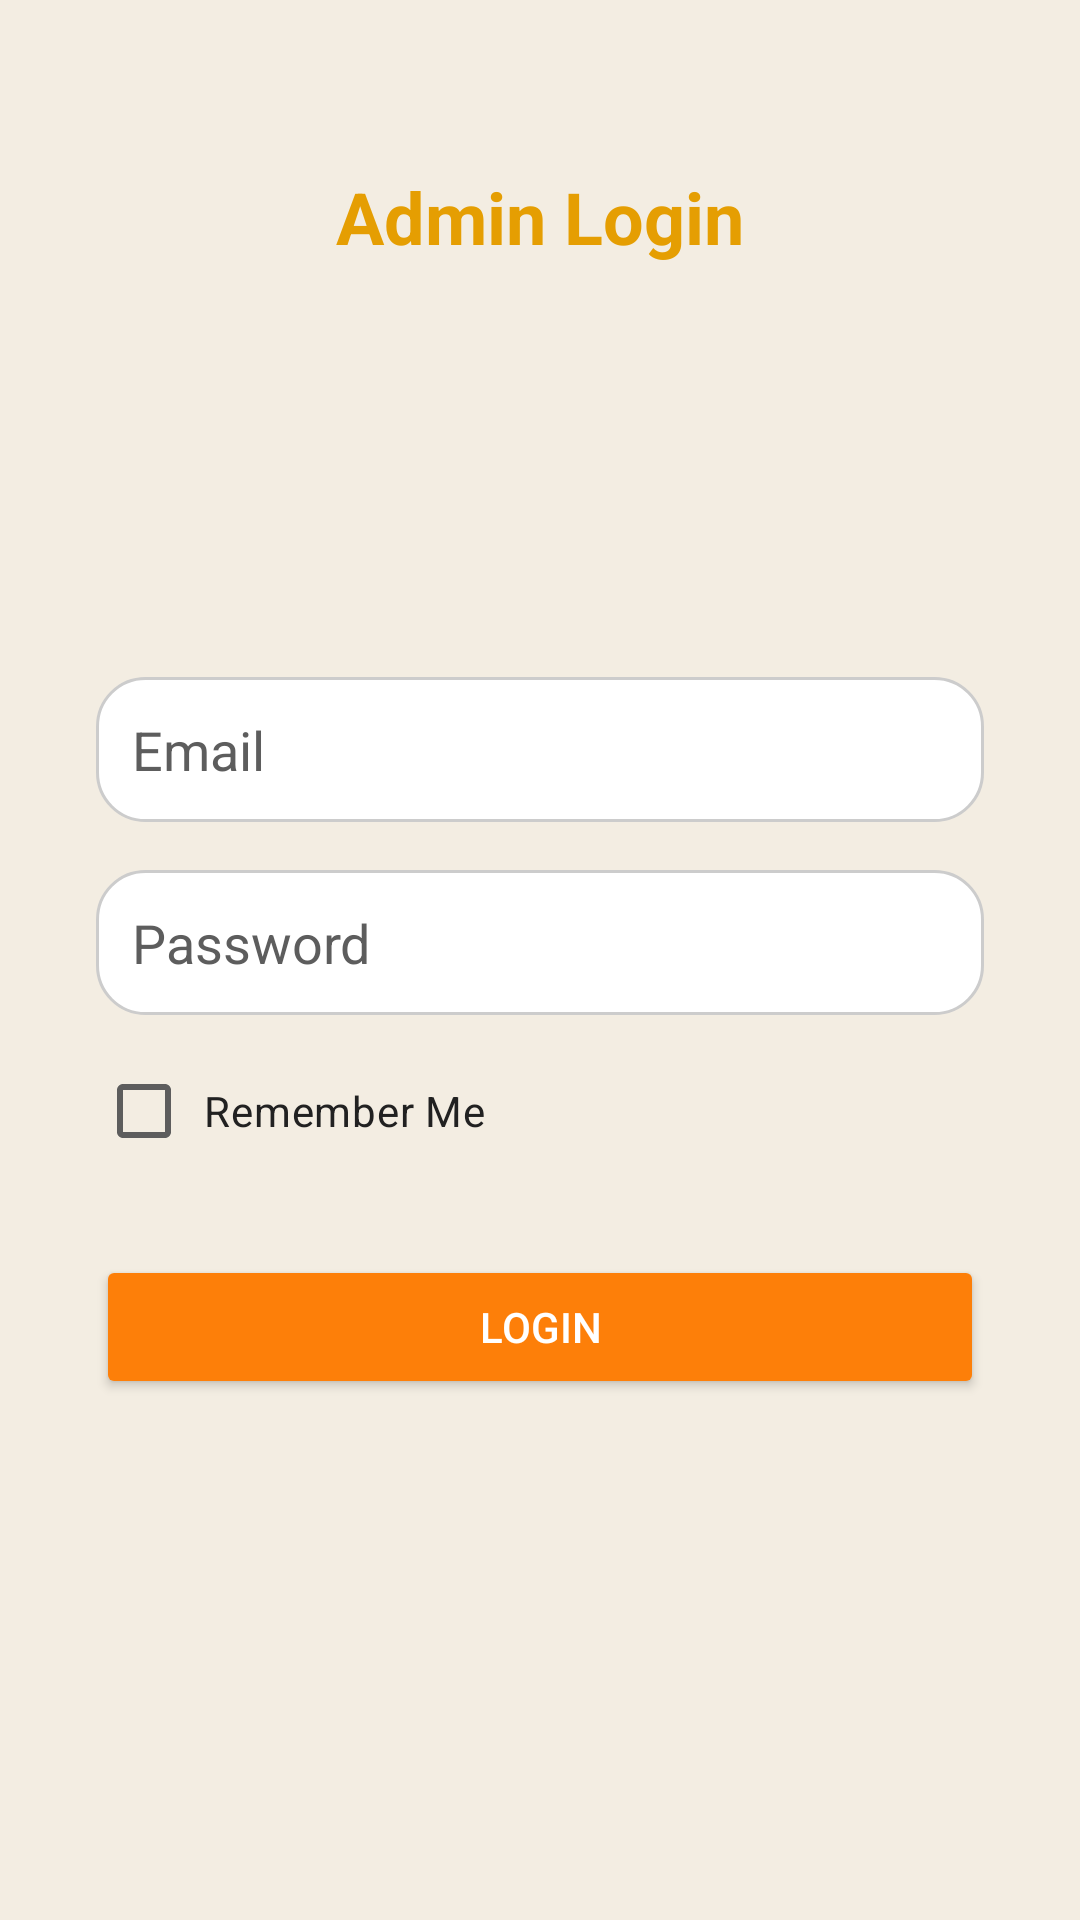

Android layout source for this screen:
<!-- AndroidManifest.xml: application theme Theme.QRAttendanceControl -->
<!-- res/layout/activity_login.xml -->
<?xml version="1.0" encoding="utf-8"?>
<androidx.constraintlayout.widget.ConstraintLayout xmlns:android="http://schemas.android.com/apk/res/android"
    xmlns:app="http://schemas.android.com/apk/res-auto"
    android:id="@+id/loginRoot"
    android:layout_width="match_parent"
    android:layout_height="match_parent"
    android:background="@color/md_theme_background"
    android:padding="32dp">

    
    <TextView
        android:id="@+id/loginTitle"
        android:layout_width="wrap_content"
        android:layout_height="wrap_content"
        android:layout_marginTop="24dp"
        android:text="@string/admin_login"
        android:textColor="@color/md_theme_primary"
        android:textSize="24sp"
        android:textStyle="bold"
        app:layout_constraintEnd_toEndOf="parent"
        app:layout_constraintStart_toStartOf="parent"
        app:layout_constraintTop_toTopOf="parent" />

    
    <androidx.constraintlayout.widget.Guideline
        android:id="@+id/guideline"
        android:layout_width="wrap_content"
        android:layout_height="wrap_content"
        android:orientation="horizontal"
        app:layout_constraintGuide_percent="0.09" />

    
    <androidx.constraintlayout.widget.ConstraintLayout
        android:id="@+id/centerForm"
        android:layout_width="0dp"
        android:layout_height="wrap_content"
        app:layout_constraintBottom_toBottomOf="parent"
        app:layout_constraintEnd_toEndOf="parent"
        app:layout_constraintStart_toStartOf="parent"
        app:layout_constraintTop_toBottomOf="@id/guideline">

        <EditText
            android:id="@+id/emailEditText"
            android:layout_width="0dp"
            android:layout_height="wrap_content"
            android:background="@drawable/shape_rounded_edittext_bg"
            android:hint="@string/email"
            android:inputType="textEmailAddress"
            android:padding="12dp"
            android:textColor="@color/md_theme_onSurface"
            android:textColorHint="@color/md_theme_onSurfaceVariant"
            app:layout_constraintEnd_toEndOf="parent"
            app:layout_constraintStart_toStartOf="parent"
            app:layout_constraintTop_toTopOf="parent" />

        <EditText
            android:id="@+id/passwordEditText"
            android:layout_width="0dp"
            android:layout_height="wrap_content"
            android:layout_marginTop="16dp"
            android:background="@drawable/shape_rounded_edittext_bg"
            android:hint="@string/password"
            android:inputType="textPassword"
            android:padding="12dp"
            android:textColor="@color/md_theme_onSurface"
            android:textColorHint="@color/md_theme_onSurfaceVariant"
            app:layout_constraintEnd_toEndOf="parent"
            app:layout_constraintHorizontal_bias="1.0"
            app:layout_constraintStart_toStartOf="parent"
            app:layout_constraintTop_toBottomOf="@id/emailEditText" />

        <CheckBox
            android:id="@+id/rememberCheckBox"
            android:layout_width="wrap_content"
            android:layout_height="wrap_content"
            android:layout_marginTop="8dp"
            android:padding="4dp"
            android:text="@string/remember_me"
            android:textColor="@color/md_theme_onBackground"
            app:layout_constraintStart_toStartOf="parent"
            app:layout_constraintTop_toBottomOf="@id/passwordEditText" />

        <Button
            android:id="@+id/loginButton"
            android:layout_width="0dp"
            android:layout_height="wrap_content"
            android:layout_marginTop="24dp"
            android:backgroundTint="@color/md_theme_secondary"
            android:padding="12dp"
            android:text="@string/login"
            android:textColor="@color/white"
            app:layout_constraintEnd_toEndOf="parent"
            app:layout_constraintStart_toStartOf="parent"
            app:layout_constraintTop_toBottomOf="@id/rememberCheckBox" />
    </androidx.constraintlayout.widget.ConstraintLayout>
</androidx.constraintlayout.widget.ConstraintLayout>
<!-- resources referenced by this layout -->
<resources>
  <color name="md_theme_background">#f3ede2</color>
  <color name="md_theme_onBackground">#212121</color>
  <color name="md_theme_onSurface">#212121</color>
  <color name="md_theme_onSurfaceVariant">#5d5d5d</color>
  <color name="md_theme_primary">#e59e02</color>
  <color name="md_theme_secondary">#fd7f09</color>
  <color name="white">#FFFFFF</color>
  <!-- drawable shape_rounded_edittext_bg (drawable) -->
  <?xml version="1.0" encoding="utf-8"?>
  <shape xmlns:android="http://schemas.android.com/apk/res/android"
      android:shape="rectangle">
  
      <solid android:color="@color/md_theme_surface" />
      <corners android:radius="16dp" />
      <stroke
          android:width="1dp"
          android:color="@color/md_theme_outline" />
  </shape>
  <string name="admin_login">Admin Login</string>
  <string name="email">Email</string>
  <string name="login">Login</string>
  <string name="password">Password</string>
  <string name="remember_me">Remember Me</string>
  <style name="Theme.QRAttendanceControl" parent="Theme.Material3.Light.NoActionBar">
  
          <item name="colorPrimary">@color/md_theme_primary</item>
          <item name="colorOnPrimary">@color/md_theme_onPrimary</item>
          <item name="colorSecondary">@color/md_theme_secondary</item>
          <item name="colorOnSecondary">@color/md_theme_onSecondary</item>
  
          <item name="android:colorBackground">@color/md_theme_background</item>
          <item name="colorOnBackground">@color/md_theme_onBackground</item>
          <item name="colorSurface">@color/md_theme_surface</item>
          <item name="colorOnSurface">@color/md_theme_onSurface</item>
          <item name="colorOnSurfaceVariant">@color/md_theme_onSurfaceVariant</item>
  
          <item name="colorError">@color/md_theme_error</item>
          <item name="colorOnError">@color/md_theme_onError</item>
  
          <item name="colorOutline">@color/md_theme_outline</item>
  
          <item name="android:statusBarColor">@android:color/transparent</item>
          <item name="android:navigationBarColor">@android:color/transparent</item>
          <item name="android:windowLightStatusBar">true</item> </style>
  <color name="md_theme_surface">#ffffff</color>
  <color name="md_theme_outline">#cccccc</color>
  <color name="md_theme_onPrimary">#FFFFFF</color>
  <color name="md_theme_onSecondary">#FFFFFF</color>
  <color name="md_theme_error">#D32F2F</color>
  <color name="md_theme_onError">#FFFFFF</color>
</resources>
